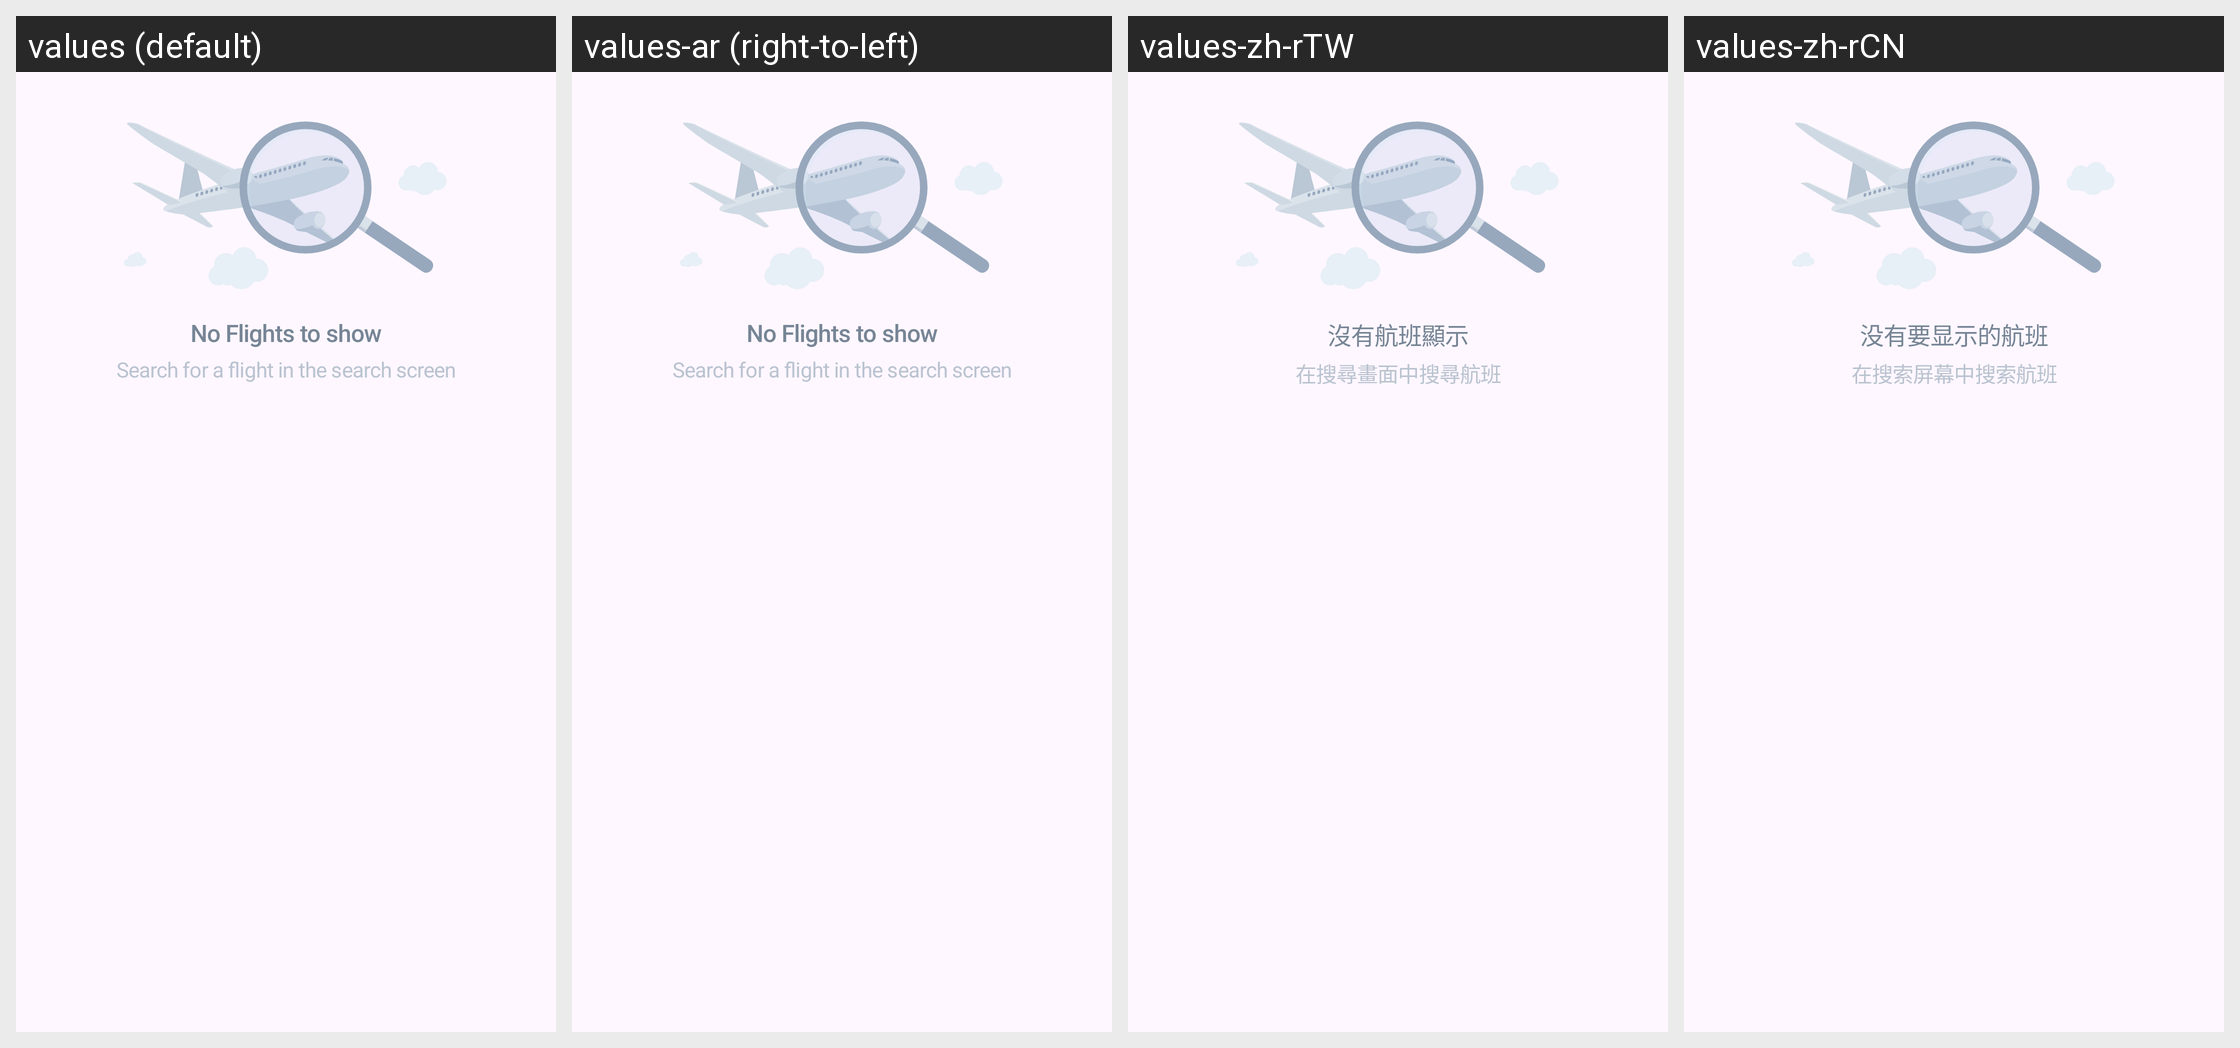

For this localized Android screen grid, give each drawn string resource with its value in every locale shown.
Android screen res/layout/empty_list.xml rendered under 4 locales, left to right: values (default), values-ar (right-to-left), values-zh-rTW, values-zh-rCN. Device: Nexus 5 (rendered at 1080×1920; each locale shown at half size, 540×960, under a caption strip naming it); theme AppTheme.
Other locales in the repository, not shown: values-af, values-am, values-as, values-az, values-be, values-bg, values-bg-rBG, values-bn, values-bs, values-ca, values-ca-rES, values-cs, values-cs-rCS, values-da, values-da-rDK, values-de, values-de-rDE, values-el, values-el-rEL, values-en-rAU, values-en-rCA, values-en-rGB, values-en-rIN, values-en-rXC, values-es, values-es-rES, values-es-rMX, values-es-rUS, values-et, values-et-rET, values-eu, values-fa, values-fi, values-fi-rFI, values-fr, values-fr-rCA, values-fr-rFR, values-gl, values-gu, values-hi, values-hr, values-hr-rHR, values-hu, values-hu-rHU, values-hy, values-in, values-is, values-is-rIS, values-it, values-it-rIT, values-iw, values-ja, values-ja-rJP, values-ka, values-kk, values-km, values-kn, values-ko, values-ko-rKR, values-ky, values-lo, values-lt, values-lt-rLT, values-lv, values-lv-rLV, values-mk, values-ml, values-mn, values-mr, values-ms, values-my, values-nb, values-ne, values-nl, values-nl-rNL, values-no, values-no-rNO, values-or, values-pa, values-pl, values-pl-rPL, values-pt, values-pt-rBR, values-pt-rPT, values-ro, values-ro-rRO, values-ru, values-ru-rRU, values-si, values-sk, values-sk-rSK, values-sl, values-sl-rSL, values-sq, values-sq-rAL, values-sr, values-sr-rCS, values-sv, values-sv-rSE, values-sw, values-ta, values-te, values-th, values-th-rTH, values-tl, values-tr, values-tr-rTR, values-uk, values-ur, values-uz, values-vi, values-vi-rVN, values-zh-rHK, values-zu.
Strings drawn on this screen, with the default value and each locale's value (text and hints the layout hard-codes, and strings that could not be matched under every locale, appear in the picture but are not listed):

empty_list_title
  values: No Flights to show
  values-ar: No Flights to show  [not translated; the default value is used]
  values-zh-rTW: 沒有航班顯示
  values-zh-rCN: 没有要显示的航班

empty_list_message
  values: Search for a flight in the search screen
  values-ar: Search for a flight in the search screen  [not translated; the default value is used]
  values-zh-rTW: 在搜尋畫面中搜尋航班
  values-zh-rCN: 在搜索屏幕中搜索航班
